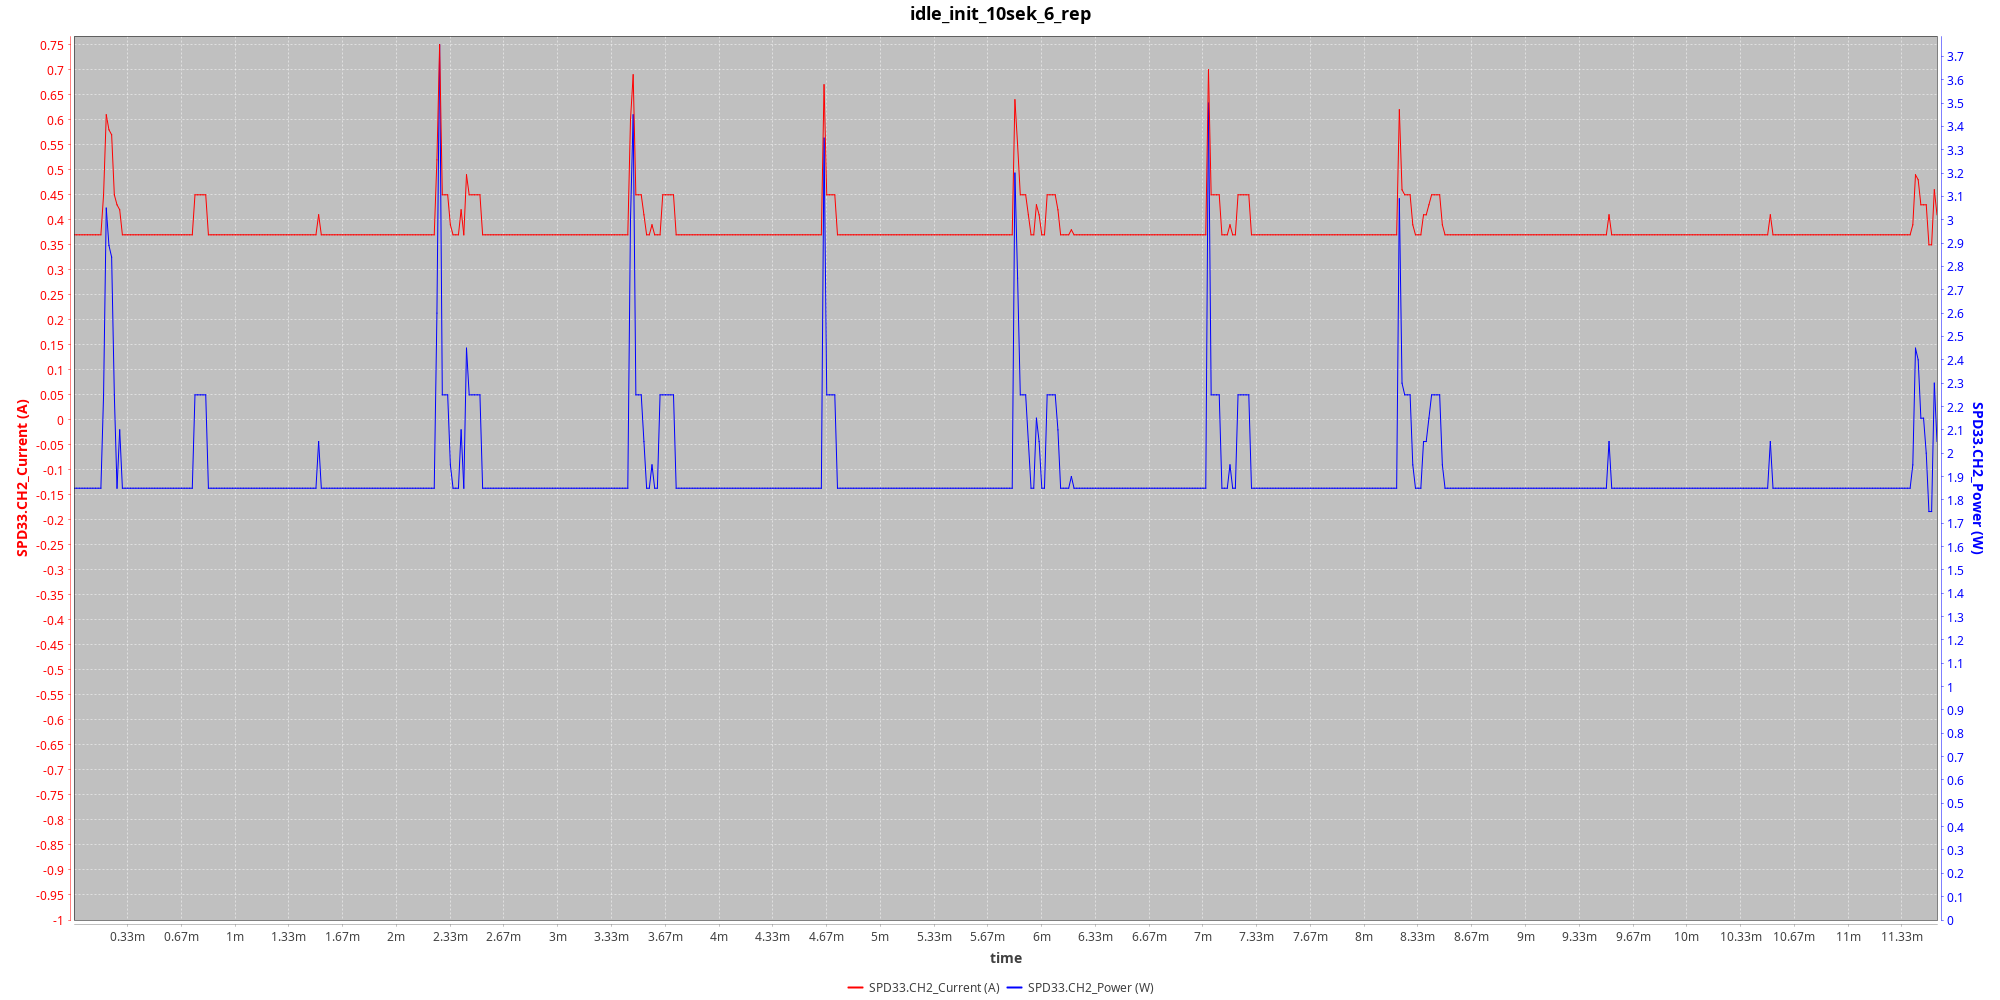

Values plotted in this chart, from the file beside it:
index, time, minutes, dateTime, SPD33.CH1_Voltage, SPD33.CH1_Current, SPD33.CH1_Power, SPD33.CH2_Voltage, SPD33.CH2_Current, SPD33.CH2_Power
0, 0.066, 0.0011, 1750164558, 0, 0, 0, 5, 0.37, 1.85
1, 1.066, 0.01777, 1750164559, 0, 0, 0, 5, 0.37, 1.85
2, 2.067, 0.03445, 1750164560, 0, 0, 0, 5, 0.37, 1.85
3, 3.066, 0.0511, 1750164561, 0, 0, 0, 5, 0.37, 1.85
4, 4.067, 0.06778, 1750164562, 0, 0, 0, 5, 0.37, 1.85
5, 5.067, 0.08445, 1750164563, 0, 0, 0, 4.99, 0.37, 1.85
6, 6.067, 0.1011, 1750164564, 0, 0, 0, 4.99, 0.37, 1.85
7, 7.066, 0.1178, 1750164565, 0, 0, 0, 5, 0.37, 1.85
8, 8.066, 0.1344, 1750164566, 0, 0, 0, 5, 0.37, 1.85
9, 9.066, 0.1511, 1750164567, 0, 0, 0, 5, 0.37, 1.85
10, 10.07, 0.1678, 1750164568, 0, 0, 0, 5, 0.37, 1.85
11, 11.07, 0.1844, 1750164569, 0, 0, 0, 5, 0.45, 2.25
12, 12.07, 0.2011, 1750164570, 0, 0, 0, 5, 0.61, 3.05
13, 13.07, 0.2178, 1750164571, 0, 0, 0, 4.99, 0.58, 2.89
14, 14.07, 0.2344, 1750164572, 0, 0, 0, 4.99, 0.57, 2.84
15, 15.07, 0.2511, 1750164573, 0, 0, 0, 4.99, 0.45, 2.25
16, 16.07, 0.2678, 1750164574, 0, 0, 0, 4.99, 0.43, 1.85
17, 17.07, 0.2844, 1750164575, 0, 0, 0, 4.99, 0.42, 2.1
18, 18.07, 0.3011, 1750164576, 0, 0, 0, 4.99, 0.37, 1.85
19, 19.07, 0.3178, 1750164577, 0, 0, 0, 5, 0.37, 1.85
20, 20.07, 0.3344, 1750164578, 0, 0, 0, 4.99, 0.37, 1.85
21, 21.07, 0.3511, 1750164579, 0, 0, 0, 4.99, 0.37, 1.85
22, 22.07, 0.3678, 1750164580, 0, 0, 0, 4.99, 0.37, 1.85
23, 23.07, 0.3844, 1750164581, 0, 0, 0, 4.99, 0.37, 1.85
24, 24.07, 0.4011, 1750164582, 0, 0, 0, 4.99, 0.37, 1.85
25, 25.07, 0.4178, 1750164583, 0, 0, 0, 4.99, 0.37, 1.85
26, 26.07, 0.4344, 1750164584, 0, 0, 0, 5, 0.37, 1.85
27, 27.07, 0.4511, 1750164585, 0, 0, 0, 4.99, 0.37, 1.85
28, 28.07, 0.4678, 1750164586, 0, 0, 0, 5, 0.37, 1.85
29, 29.07, 0.4844, 1750164587, 0, 0, 0, 5, 0.37, 1.85
30, 30.07, 0.5011, 1750164588, 0, 0, 0, 5, 0.37, 1.85
31, 31.07, 0.5178, 1750164589, 0, 0, 0, 4.99, 0.37, 1.85
32, 32.07, 0.5344, 1750164590, 0, 0, 0, 5, 0.37, 1.85
33, 33.07, 0.5511, 1750164591, 0, 0, 0, 5, 0.37, 1.85
34, 34.07, 0.5678, 1750164592, 0, 0, 0, 4.99, 0.37, 1.85
35, 35.07, 0.5844, 1750164593, 0, 0, 0, 5, 0.37, 1.85
36, 36.07, 0.6011, 1750164594, 0, 0, 0, 4.99, 0.37, 1.85
37, 37.07, 0.6178, 1750164595, 0, 0, 0, 4.99, 0.37, 1.85
38, 38.07, 0.6344, 1750164596, 0, 0, 0, 5, 0.37, 1.85
39, 39.07, 0.6511, 1750164597, 0, 0, 0, 5, 0.37, 1.85
40, 40.07, 0.6678, 1750164598, 0, 0, 0, 5, 0.37, 1.85
41, 41.07, 0.6844, 1750164599, 0, 0, 0, 5, 0.37, 1.85
42, 42.07, 0.7011, 1750164600, 0, 0, 0, 5, 0.37, 1.85
43, 43.07, 0.7178, 1750164601, 0, 0, 0, 5, 0.37, 1.85
44, 44.07, 0.7344, 1750164602, 0, 0, 0, 5, 0.37, 1.85
45, 45.07, 0.7511, 1750164603, 0, 0, 0, 5, 0.45, 2.25
46, 46.07, 0.7678, 1750164604, 0, 0, 0, 5, 0.45, 2.25
47, 47.07, 0.7844, 1750164605, 0, 0, 0, 5, 0.45, 2.25
48, 48.07, 0.8011, 1750164606, 0, 0, 0, 5, 0.45, 2.25
49, 49.07, 0.8178, 1750164607, 0, 0, 0, 5, 0.45, 2.25
50, 50.07, 0.8344, 1750164608, 0, 0, 0, 5, 0.37, 1.85
51, 51.07, 0.8511, 1750164609, 0, 0, 0, 5, 0.37, 1.85
52, 52.07, 0.8678, 1750164610, 0, 0, 0, 5, 0.37, 1.85
53, 53.07, 0.8844, 1750164611, 0, 0, 0, 5, 0.37, 1.85
54, 54.07, 0.9011, 1750164612, 0, 0, 0, 5, 0.37, 1.85
55, 55.07, 0.9178, 1750164613, 0, 0, 0, 5, 0.37, 1.85
56, 56.07, 0.9345, 1750164614, 0, 0, 0, 5, 0.37, 1.85
57, 57.07, 0.9511, 1750164615, 0, 0, 0, 5, 0.37, 1.85
58, 58.07, 0.9678, 1750164616, 0, 0, 0, 5, 0.37, 1.85
59, 59.07, 0.9844, 1750164617, 0, 0, 0, 5, 0.37, 1.85
... 634 more rows
